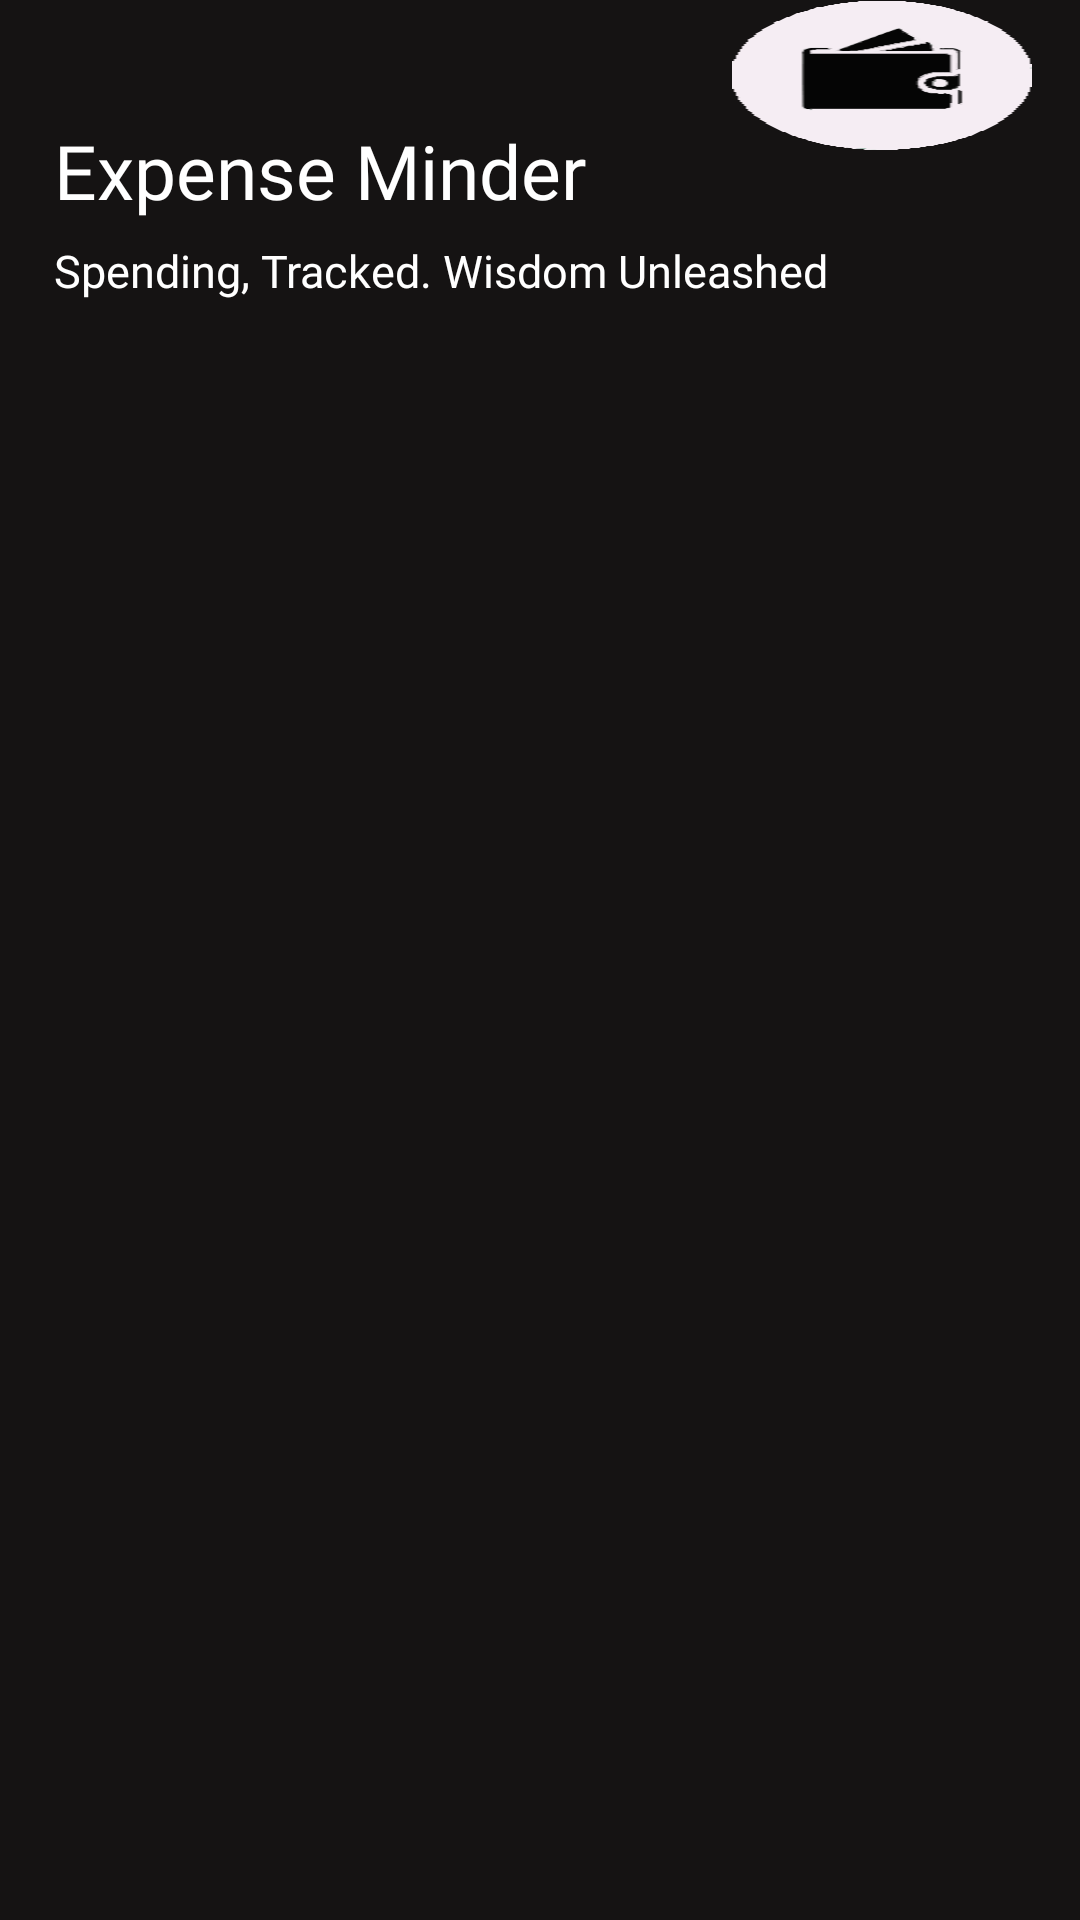

This screen was rendered from an Android layout file. Write that file and the resources it references.
<!-- AndroidManifest.xml: application theme Theme.ExpenseMinder -->
<!-- res/layout/activity_expense_list.xml -->
<?xml version="1.0" encoding="utf-8"?>
<ScrollView xmlns:android="http://schemas.android.com/apk/res/android"
    xmlns:app="http://schemas.android.com/apk/res-auto"
    xmlns:tools="http://schemas.android.com/tools"
    android:layout_width="match_parent"
    android:layout_height="match_parent"
    android:background="#151313"
    tools:context=".ExpenseList">



    <androidx.constraintlayout.widget.ConstraintLayout
        android:layout_width="match_parent"
        android:layout_height="match_parent">

        <ImageView
            android:layout_width="100dp"
            android:layout_height="50dp"
            android:layout_marginEnd="16dp"
            android:background="@drawable/expense"
            android:textAlignment="center"
            app:layout_constraintEnd_toEndOf="parent"
            app:layout_constraintHorizontal_bias="1.0"
            app:layout_constraintStart_toStartOf="parent"
            app:layout_constraintTop_toTopOf="parent" />

        <TextView
            android:id="@+id/title"
            android:layout_width="0dp"
            android:layout_height="40dp"
            android:layout_marginStart="18dp"
            android:layout_marginTop="40dp"
            android:fontFamily="@font/amaranth_italic"
            android:text="Expense Minder"
            android:textColor="@color/white"
            android:textSize="25dp"
            app:layout_constraintStart_toStartOf="parent"
            app:layout_constraintTop_toTopOf="parent" />

        <TextView
            android:id="@+id/message"
            android:layout_width="0dp"
            android:layout_height="wrap_content"
            android:layout_marginStart="18dp"
            android:fontFamily="@font/poppins_semibold_italic"
            android:text="Spending, Tracked. Wisdom Unleashed"
            android:textColor="@color/white"
            android:textSize="15dp"
            app:layout_constraintStart_toStartOf="parent"
            app:layout_constraintTop_toBottomOf="@+id/title" />

        <ScrollView
            android:id="@+id/scrollsa"
            android:layout_width="match_parent"
            android:layout_height="wrap_content"
            app:layout_constraintHorizontal_bias="0.0"
            app:layout_constraintStart_toStartOf="parent"
            app:layout_constraintTop_toBottomOf="@id/message">>

            <LinearLayout
                android:layout_width="match_parent"
                android:layout_height="wrap_content"
                android:id="@+id/row2"
                android:orientation="horizontal"
                android:layout_marginTop="10dp"
                android:padding="10dp"
                app:layout_constraintHorizontal_bias="0.0"
                app:layout_constraintStart_toStartOf="parent"
                app:layout_constraintEnd_toEndOf="parent"
                app:layout_constraintTop_toBottomOf="@id/message">


                <RelativeLayout
                    android:layout_width="match_parent"
                    android:layout_height="match_parent">

                    <androidx.recyclerview.widget.RecyclerView
                        android:id="@+id/list"
                        android:layout_width="match_parent"
                        android:layout_height="match_parent" />


                </RelativeLayout>

            </LinearLayout>
        </ScrollView>


    </androidx.constraintlayout.widget.ConstraintLayout>


</ScrollView>
<!-- resources referenced by this layout -->
<resources>
  <!-- drawable expense: png bitmap (drawable, 3101 bytes) -->
  <style name="Theme.ExpenseMinder" parent="Base.Theme.ExpenseMinder" />
  <style name="Base.Theme.ExpenseMinder" parent="Theme.Material3.DayNight.NoActionBar">
          
          
      </style>
  <!-- not gathered from this repository: default colours our renderer supplied (Android Studio template values) -->
  <color name="white">#FFFFFFFF</color>
</resources>
